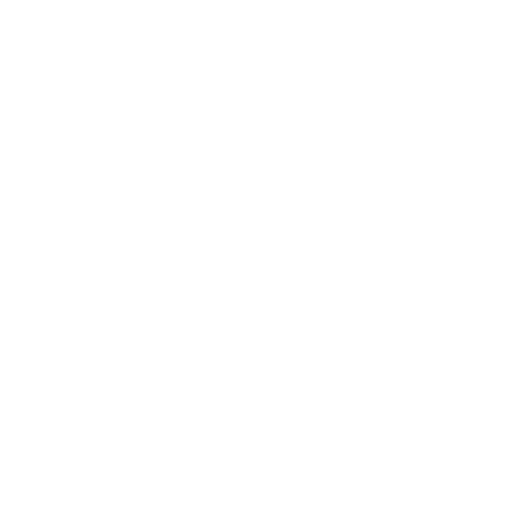
t = 0.00 s
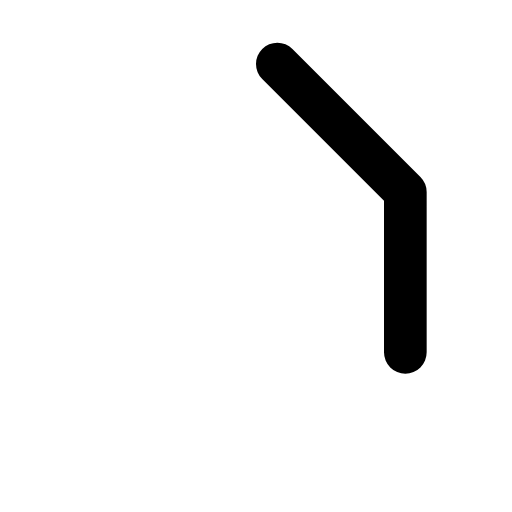
t = 0.15 s
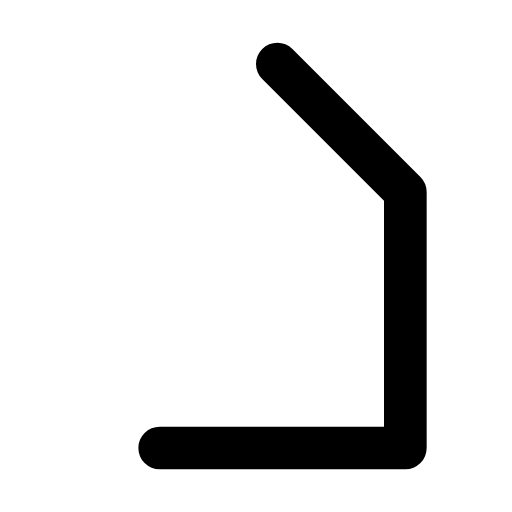
t = 0.30 s
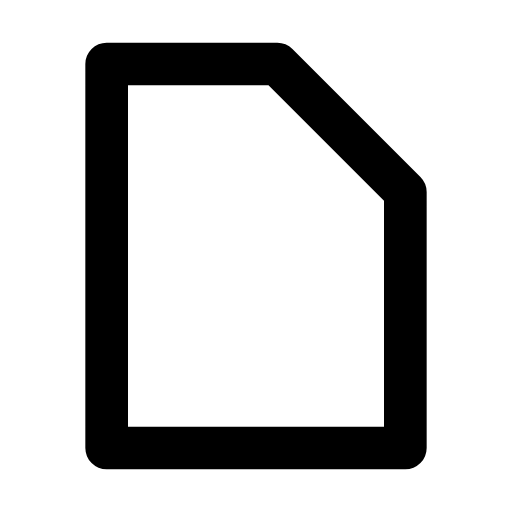
t = 0.60 s
t = 0.70 s: frame unchanged from t = 0.60 s, image omitted
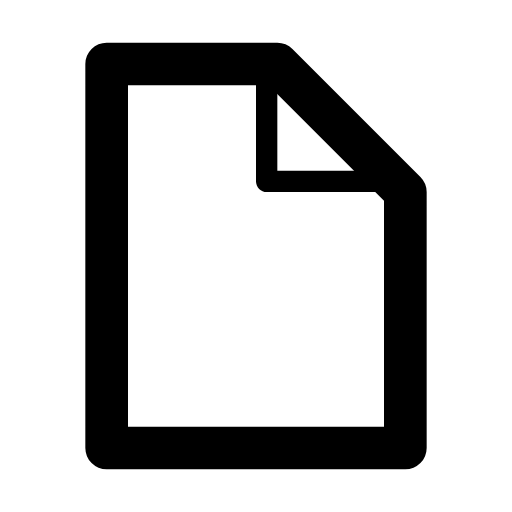
t = 0.90 s

The animated SVG that drew these frames (rendered in a browser with its animation timeline set to each time). Animation: 2 SMIL elements (animate=2); one cycle of 0.90 s.

<svg xmlns="http://www.w3.org/2000/svg" width="24" height="24" viewBox="0 0 24 24"><g fill="none" stroke="currentColor" stroke-linecap="round" stroke-linejoin="round"><path stroke-dasharray="64" stroke-width="2" d="M13 3l6 6v12h-14v-18h8"><animate fill="freeze" attributeName="stroke-dashoffset" dur="0.6s" values="64;0"/></path><path stroke-dasharray="14" stroke-dashoffset="14" d="M12.5 3v5.5h6.5"><animate fill="freeze" attributeName="stroke-dashoffset" begin="0.7s" dur="0.2s" to="0"/></path></g></svg>
